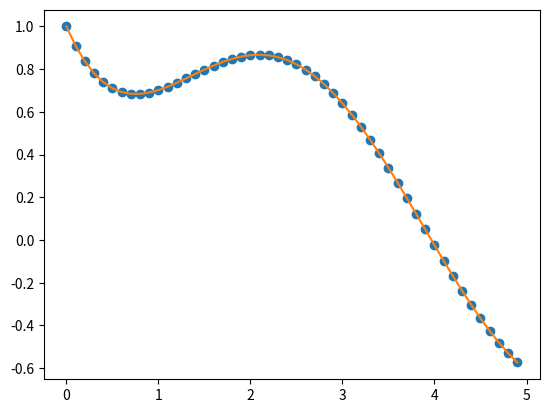

Recreate this plot in Python.
import math
import matplotlib.pyplot as plt

a_ex = [[1 / 3], #
        [1 / 6, 1 / 2],
        [1 / 2, -1 / 2, 1]]
b_ex = [1 / 2, -1 / 2, 1, 0]

a_im = [[1 / 6, 1 / 6],
        [1 / 3, 0, 1 / 3],
        [3 / 8, 0, 3 / 8, 1 / 4]]
b_im = [3 / 8, 0, 3 / 8, 1 / 4]

num_steps = len(b_ex)

trace = []
C = 1
F = lambda t, y: math.sin(t)
G = lambda t, y: -C * y
# G_inv solves (I - gamma * G') Y = Y_star, where G' = diff(G, y)
G_inv = lambda Y_star, gamma: Y_star / (1 + C * gamma)
dt = 0.1
y0 = 1.0
nsteps = 50
istep = 0

while istep < nsteps:
    trace.append(y0)
    f = [None] * num_steps
    g = [None] * num_steps
    t = dt * istep
    istep += 1
    f[0] = F(t, y0)
    g[0] = G(t, y0)
    for i in range(1, num_steps):
        tau = sum(a_ex[i - 1])
        ex_terms = dt * sum(a_ex[i - 1][j] * f[j]
                            for j in range(i) if a_ex[i - 1][j])
        im_terms = dt * sum(a_im[i - 1][j] * g[j]
                            for j in range(i) if a_im[i - 1][j])
        Y_star = y0 + ex_terms + im_terms
        Y = G_inv(Y_star, dt * a_im[i - 1][i])
        if any(a_ex[j][i] for j in range(i, num_steps - 1)) or b_ex[i]:
            f[i] = F(t + tau * dt, Y)
        if any(a_im[j][i] for j in range(i, num_steps - 1)) or b_im[i]:
            g[i] = G(t + tau * dt, Y)
    ex_terms = dt * sum(b_ex[j] * f[j] for j in range(num_steps) if b_ex[j])
    im_terms = dt * sum(b_im[j] * g[j] for j in range(num_steps) if b_im[j])
    y0 += ex_terms + im_terms


def f(t):
    ''' 'diff(y, t) = -C*y + sin(t), y = 1
    '''
    p = C**2
    q = math.exp(C * t)
    return (C * q * math.sin(t) - q * math.cos(t) + p + 2) / (p + 1) / q


times = [i * dt for i in range(nsteps)]
plt.plot(times, trace, 'o')
plt.plot(times, [f(t) for t in times])
plt.savefig(f"runge.{C:6.2e}.png")
